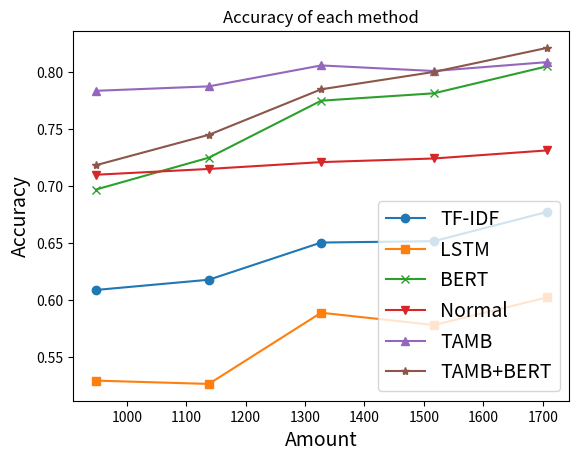

The script that saved this image:
import matplotlib.pyplot as plt

# 假設您有兩個列表，分別代表 x 軸和 y 軸的數據
x_values = [0.5, 0.6, 0.7, 0.8, 0.9]
x_values = [int(x*1897) for x in x_values]
TF_IDF_values = [0.6088,0.6178,0.6505,0.6517,0.6774]
LSTM_values = [0.5291,0.5262,0.5888,0.5780,0.6022]
BERT_values = [0.6971,0.7251,0.7752,0.7817,0.8054]
NORMAL_values = [0.7101,0.7152,0.7212,0.7244,0.7315]
PROPOSED_value = [0.7839,0.7878,0.8062,0.8013,0.8091]
PROPOSED_BERT_value = [0.7185,0.7452,0.7852,0.8005,0.8216]

# 繪製折線圖
plt.plot(x_values, TF_IDF_values, label='TF-IDF', marker='o')
plt.plot(x_values, LSTM_values, label='LSTM', marker='s')
plt.plot(x_values, BERT_values, label='BERT', marker='x')
plt.plot(x_values, NORMAL_values, label='Normal', marker='v')
plt.plot(x_values, PROPOSED_value, label='TAMB', marker='^')
plt.plot(x_values, PROPOSED_BERT_value, label='TAMB+BERT', marker='*')


# 添加標題與標籤
plt.title('Accuracy of each method')
plt.xlabel('Amount', fontsize=14)
plt.ylabel('Accuracy', fontsize=14)

# 顯示圖例
plt.legend(loc = 'lower right', fontsize=14)

# 顯示圖形

plt.show()